Run: headless pygame with SDL's dummy video driver; simulated clock (each Clock.tick advances the game by its frame time, no real sleeping); random seed 0; keys injected as events and as key.get_pressed() state; no mouse input.
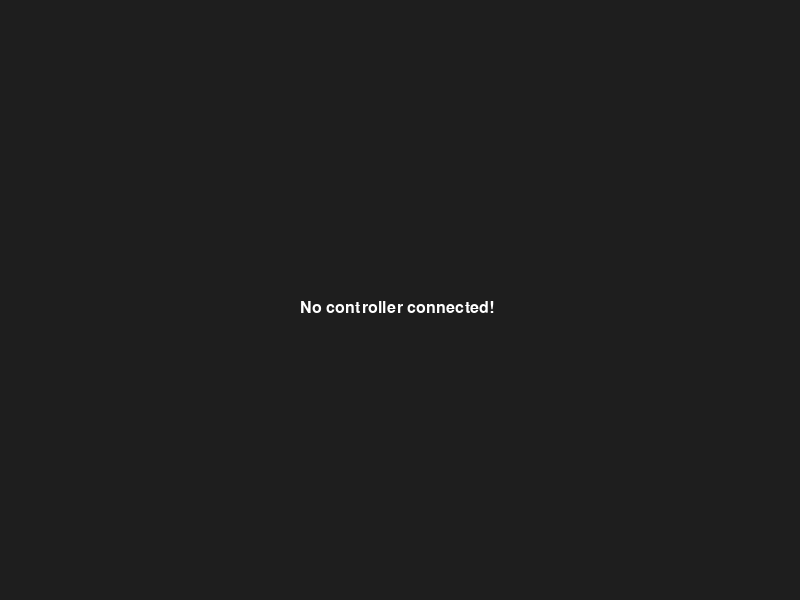
Frame 1 of 4 · flips 1–60 · no input
Frame 2 of 4 · flips 61–180 · tapped SPACE, RETURN · held RIGHT (→), D · screen unchanged from frame 1, image omitted
Frame 3 of 4 · flips 181–300 · held DOWN (↓), S · screen unchanged from frame 2, image omitted
Frame 4 of 4 · flips 301–420 · held LEFT (←), A, UP (↑), W · screen unchanged from frame 3, image omitted

The pygame program that drew these frames:

import pygame
import sys

# 初始化Pygame
pygame.init()

# 设置窗口参数
WINDOW_WIDTH = 800
WINDOW_HEIGHT = 600
screen = pygame.display.set_mode((WINDOW_WIDTH, WINDOW_HEIGHT))
pygame.display.set_caption("Gamepad Input Visualizer")

# 初始化游戏手柄
pygame.joystick.init()
joysticks = [pygame.joystick.Joystick(i) for i in range(pygame.joystick.get_count())]
for joystick in joysticks:
    joystick.init()

# 颜色定义
COLORS = {
    "background": (30, 30, 30),
    "button": (100, 100, 100),
    "button_pressed": (0, 255, 0),
    "axis": (200, 0, 0),
    "text": (255, 255, 255)
}

# 主循环
def main():
    clock = pygame.time.Clock()
    
    while True:
        # 处理事件
        for event in pygame.event.get():
            if event.type == pygame.QUIT:
                pygame.quit()
                sys.exit()

        screen.fill(COLORS["background"])
        
        if joysticks:
            joystick = joysticks[0]  # 使用第一个连接的手柄
            num_buttons = joystick.get_numbuttons()
            num_axes = joystick.get_numaxes()
            num_hats = joystick.get_numhats()

            # 绘制按钮
            button_spacing = 40
            for i in range(num_buttons):
                x = 50 + (i % 10) * button_spacing
                y = 50 + (i // 10) * button_spacing
                color = COLORS["button_pressed"] if joystick.get_button(i) else COLORS["button"]
                pygame.draw.circle(screen, color, (x, y), 10)
                # 显示按钮编号
                font = pygame.font.Font(None, 20)
                text = font.render(str(i), True, COLORS["text"])
                screen.blit(text, (x-5, y+15))

            # 绘制摇杆和扳机
            axis_positions = [
                (300, 200),  # 左摇杆
                (500, 200),  # 右摇杆
                (200, 400),  # 左扳机
                (600, 400)   # 右扳机
            ]
            
            # 左摇杆（轴0和1）
            lx = joystick.get_axis(0)
            ly = joystick.get_axis(1)
            # 右摇杆（轴2和3）
            rx = joystick.get_axis(2)
            ry = joystick.get_axis(3)
            # 扳机（轴4和5）
            lt = (joystick.get_axis(4) + 1) / 2  # 标准化到0-1
            rt = (joystick.get_axis(5) + 1) / 2  # 标准化到0-1

            # 绘制摇杆
            for i, (x, y) in enumerate(axis_positions[:2]):
                pygame.draw.rect(screen, COLORS["axis"], (x-50, y-50, 100, 100), 2)
                pos = (lx, ly) if i == 0 else (rx, ry)
                dot_x = x + int(pos[0] * 40)
                dot_y = y + int(pos[1] * 40)
                pygame.draw.circle(screen, COLORS["button_pressed"], (dot_x, dot_y), 8)

            # 绘制扳机进度条
            for i, (x, y) in enumerate(axis_positions[2:]):
                value = lt if i == 0 else rt
                pygame.draw.rect(screen, COLORS["axis"], (x-20, y-100, 40, 100), 2)
                fill_height = int(value * 100)
                pygame.draw.rect(screen, COLORS["button_pressed"], 
                                 (x-18, y - 100 + (100 - fill_height), 36, fill_height))

        # 显示提示文字
        font = pygame.font.Font(None, 24)
        if not joysticks:
            text = font.render("No controller connected!", True, COLORS["text"])
            screen.blit(text, (WINDOW_WIDTH//2-100, WINDOW_HEIGHT//2))
        else:
            text = font.render("Buttons", True, COLORS["text"])
            screen.blit(text, (50, 20))
            text = font.render("Left Stick", True, COLORS["text"])
            screen.blit(text, (300-50, 150))
            text = font.render("Right Stick", True, COLORS["text"])
            screen.blit(text, (500-50, 150))
            text = font.render("Triggers", True, COLORS["text"])
            screen.blit(text, (WINDOW_WIDTH//2-30, 350))

        pygame.display.flip()
        clock.tick(60)

if __name__ == "__main__":
    main()
